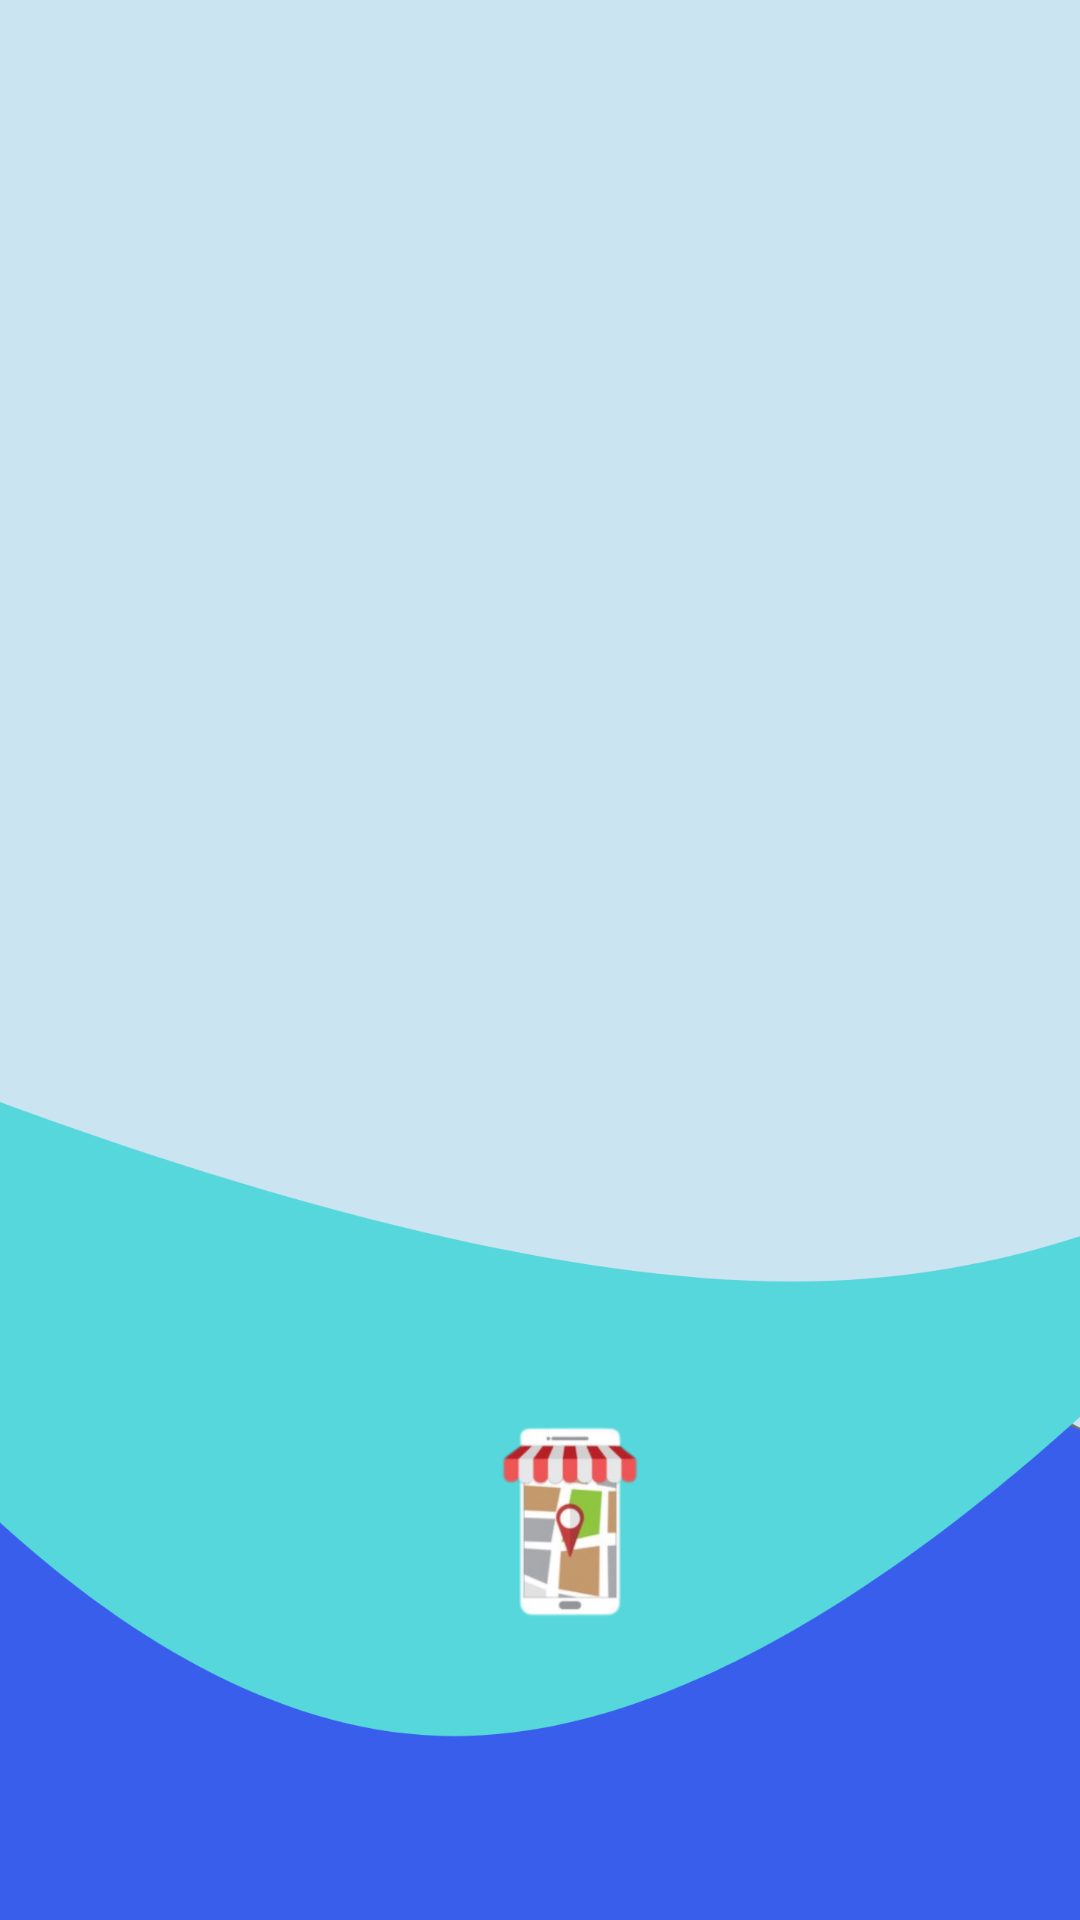

The Android layout XML behind this screen, and the referenced resources:
<!-- AndroidManifest.xml: application theme Theme.MyStore_1_0 -->
<!-- res/layout/header.xml -->
<?xml version="1.0" encoding="utf-8"?>
<LinearLayout xmlns:android="http://schemas.android.com/apk/res/android"
    android:orientation="vertical"
    android:layout_width="match_parent"
    android:layout_height="200dp"
    android:background="@drawable/background"
    android:gravity="bottom"
    android:paddingLeft="20dp"
    android:paddingTop="15dp"
    android:paddingBottom="20dp">

    <ImageView
        android:layout_width="115dp"
        android:layout_height="115dp"
        android:layout_gravity="center"
        android:src="@drawable/logo_senza_scritta"/>

    <TextView
        android:id="@+id/passwHeader"
        android:layout_width="wrap_content"
        android:layout_height="wrap_content"
        android:textSize="24sp"
        android:textColor="@color/white"
        android:fontFamily="@font/signika_negative_light"/>
    <TextView
        android:id="@+id/idHeader"
        android:layout_width="wrap_content"
        android:layout_height="wrap_content"
        android:textSize="15sp"
        android:textColor="@color/white"
        android:fontFamily="@font/signika_negative_light"/>


</LinearLayout>
<!-- resources referenced by this layout -->
<resources>
  <color name="white">#FFFFFFFF</color>
  <!-- drawable background: png bitmap (drawable-hdpi, 689035 bytes) -->
  <!-- drawable logo_senza_scritta: png bitmap (drawable-hdpi, 38055 bytes) -->
  <style name="Theme.MyStore_1_0" parent="Theme.MaterialComponents.DayNight.NoActionBar">
          
          <item name="colorPrimary">@color/arancione</item>
          <item name="colorPrimaryVariant">@color/statusBarColor</item>
          <item name="colorOnPrimary">@color/white</item>
          
          <item name="colorSecondary">@color/teal_200</item>
          <item name="colorSecondaryVariant">@color/teal_700</item>
          <item name="colorOnSecondary">@color/black</item>
          
          <item name="android:statusBarColor" tools:targetApi="l">?attr/colorPrimaryVariant</item>
          
      </style>
  <color name="arancione">#FFA500</color>
  <color name="statusBarColor">#133C68</color>
  <color name="teal_200">#FF03DAC5</color>
  <color name="teal_700">#FF018786</color>
  <color name="black">#FF000000</color>
</resources>
